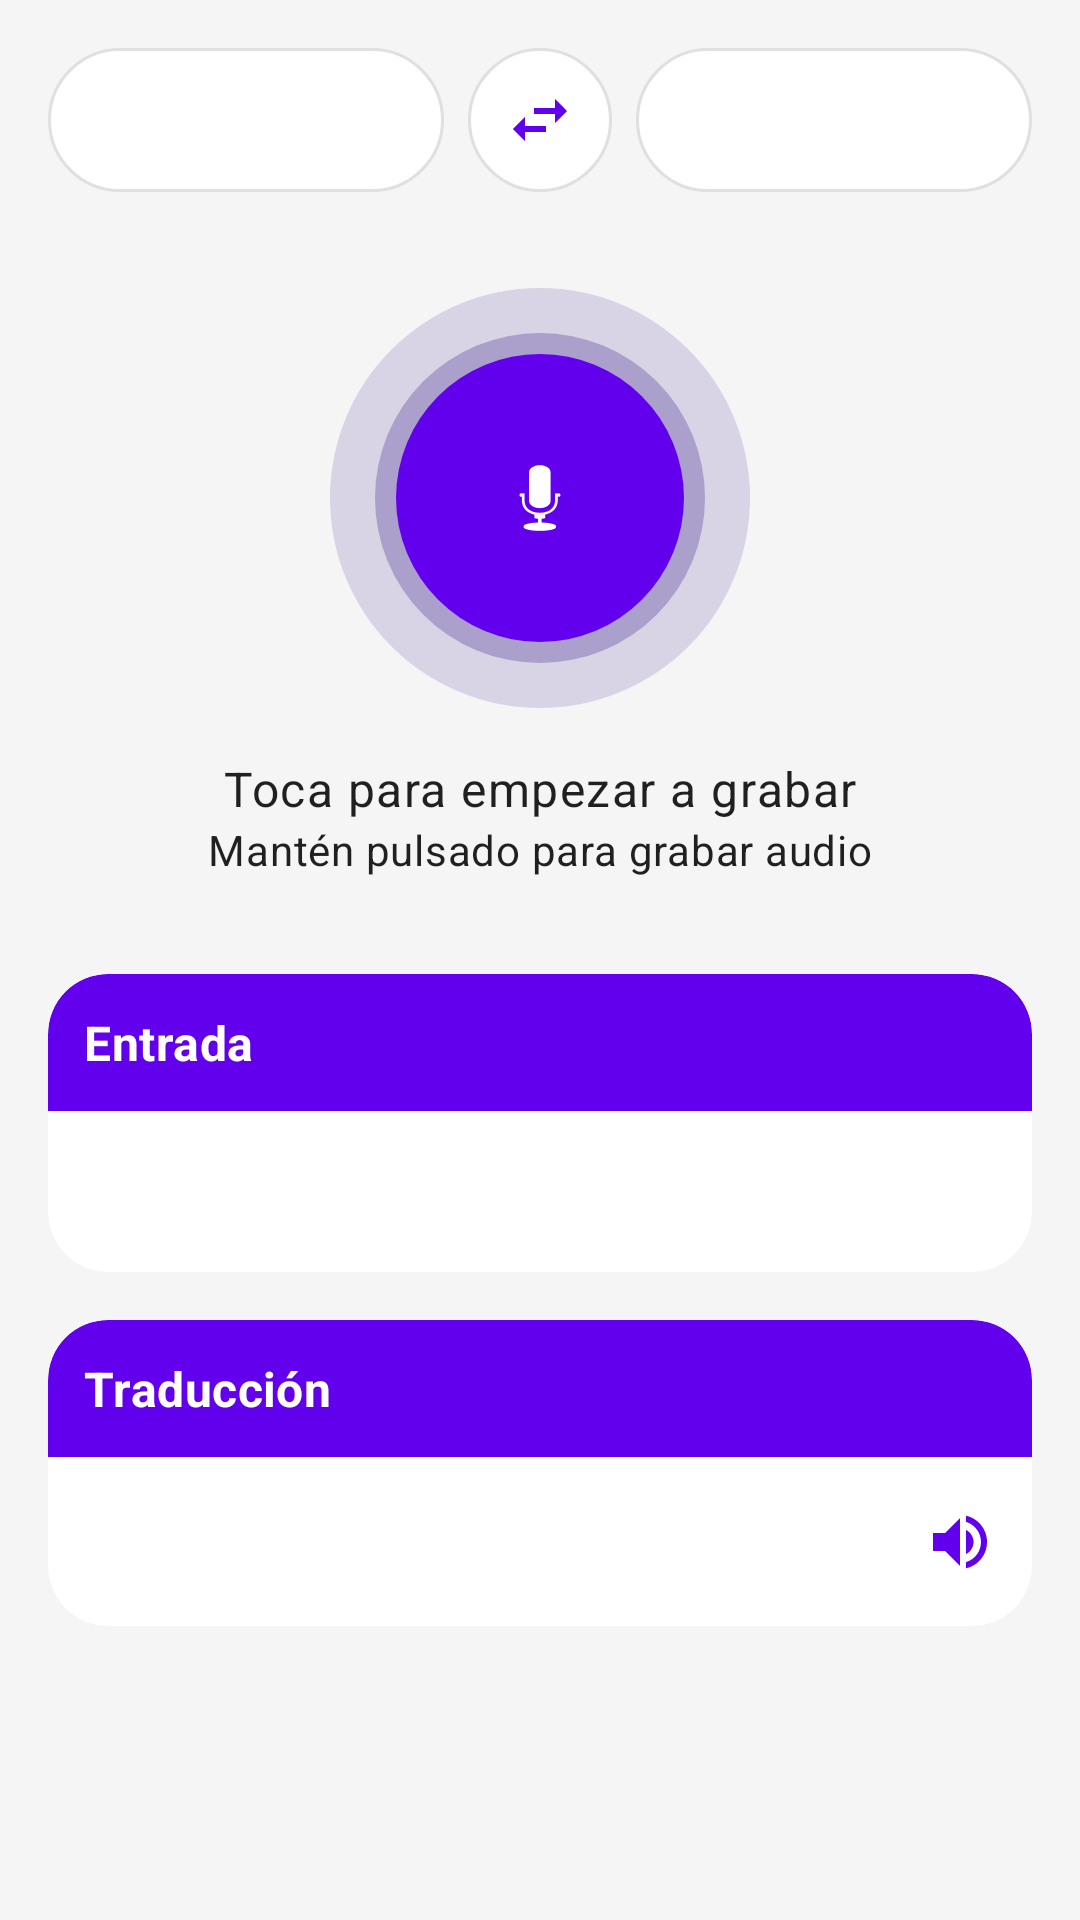

Produce the Android XML layout that renders to this screen, including the resource entries it uses.
<!-- AndroidManifest.xml: application theme Theme.Practica -->
<!-- res/layout/fragment_voice.xml -->
<?xml version="1.0" encoding="utf-8"?>
<androidx.constraintlayout.widget.ConstraintLayout
    xmlns:android="http://schemas.android.com/apk/res/android"
    xmlns:app="http://schemas.android.com/apk/res-auto"
    xmlns:tools="http://schemas.android.com/tools"
    android:layout_width="match_parent"
    android:layout_height="match_parent"
    android:background="#F5F5F5"
    tools:context=".VoiceFragment">

    
    <Spinner
        android:id="@+id/spinner_from"
        style="@style/Widget.AppCompat.Spinner.Underlined"
        android:layout_width="0dp"
        android:layout_height="48dp"
        android:layout_marginStart="16dp"
        android:layout_marginTop="16dp"
        android:layout_marginEnd="8dp"
        android:background="@drawable/spinner_background"
        app:layout_constraintStart_toStartOf="parent"
        app:layout_constraintEnd_toStartOf="@id/swap_button"
        app:layout_constraintTop_toTopOf="parent" />

    
    <ImageButton
        android:id="@+id/swap_button"
        android:layout_width="48dp"
        android:layout_height="48dp"
        android:background="@drawable/swap_button_background"
        android:contentDescription="Swap languages"
        android:src="@drawable/ic_swap"
        app:layout_constraintStart_toEndOf="@id/spinner_from"
        app:layout_constraintEnd_toStartOf="@id/spinner_to"
        app:layout_constraintTop_toTopOf="@id/spinner_from"
        app:layout_constraintBottom_toBottomOf="@id/spinner_from" />

    
    <Spinner
        android:id="@+id/spinner_to"
        style="@style/Widget.AppCompat.Spinner.Underlined"
        android:layout_width="0dp"
        android:layout_height="48dp"
        android:layout_marginStart="8dp"
        android:layout_marginTop="16dp"
        android:layout_marginEnd="16dp"
        android:background="@drawable/spinner_background"
        app:layout_constraintStart_toEndOf="@id/swap_button"
        app:layout_constraintEnd_toEndOf="parent"
        app:layout_constraintTop_toTopOf="parent" />

    <ImageButton
        android:id="@+id/record_button"
        android:layout_width="140dp"
        android:layout_height="140dp"
        android:layout_marginTop="32dp"
        android:background="@drawable/record_button_halo_background"
        android:src="@android:drawable/ic_btn_speak_now"
        app:tint="@android:color/white"
        app:layout_constraintTop_toBottomOf="@id/spinner_from"
        app:layout_constraintStart_toStartOf="parent"
        app:layout_constraintEnd_toEndOf="parent" />

    <TextView
        android:id="@+id/record_text_1"
        android:layout_width="wrap_content"
        android:layout_height="wrap_content"
        android:layout_marginTop="16dp"
        android:text="Toca para empezar a grabar"
        android:textAppearance="@style/TextAppearance.MaterialComponents.Body1"
        app:layout_constraintTop_toBottomOf="@+id/record_button"
        app:layout_constraintStart_toStartOf="parent"
        app:layout_constraintEnd_toEndOf="parent"/>

    <TextView
        android:id="@+id/record_text_2"
        android:layout_width="wrap_content"
        android:layout_height="wrap_content"
        android:text="Mantén pulsado para grabar audio"
        android:textAppearance="@style/TextAppearance.MaterialComponents.Body2"
        app:layout_constraintTop_toBottomOf="@+id/record_text_1"
        app:layout_constraintStart_toStartOf="parent"
        app:layout_constraintEnd_toEndOf="parent"/>


    
    <com.google.android.material.card.MaterialCardView
        android:id="@+id/input_card"
        android:layout_width="0dp"
        android:layout_height="wrap_content"
        android:layout_marginStart="16dp"
        android:layout_marginEnd="16dp"
        android:layout_marginTop="32dp"
        app:cardBackgroundColor="@android:color/white"
        app:cardCornerRadius="20dp"
        app:cardElevation="0dp"
        app:layout_constraintTop_toBottomOf="@+id/record_text_2"
        app:layout_constraintStart_toStartOf="parent"
        app:layout_constraintEnd_toEndOf="parent">

        <LinearLayout
            android:layout_width="match_parent"
            android:layout_height="wrap_content"
            android:orientation="vertical">

            <TextView
                android:id="@+id/input_title"
                android:layout_width="match_parent"
                android:layout_height="wrap_content"
                android:background="@drawable/card_title_background"
                android:padding="12dp"
                android:text="Entrada"
                android:textColor="@android:color/white"
                android:textAppearance="@style/TextAppearance.Practica.SectionTitle" />

            <TextView
                android:id="@+id/input_text"
                android:layout_width="match_parent"
                android:layout_height="wrap_content"
                android:padding="16dp"
                android:textAppearance="@style/TextAppearance.Practica.Body"
                tools:text="hola" />
        </LinearLayout>
    </com.google.android.material.card.MaterialCardView>

    
    <com.google.android.material.card.MaterialCardView
        android:id="@+id/translation_card"
        android:layout_width="0dp"
        android:layout_height="wrap_content"
        android:layout_margin="16dp"
        app:cardBackgroundColor="@android:color/white"
        app:cardCornerRadius="20dp"
        app:cardElevation="0dp"
        app:layout_constraintTop_toBottomOf="@id/input_card"
        app:layout_constraintStart_toStartOf="parent"
        app:layout_constraintEnd_toEndOf="parent">

        <RelativeLayout
            android:layout_width="match_parent"
            android:layout_height="wrap_content"
            android:orientation="vertical">

            <TextView
                android:id="@+id/translation_title"
                android:layout_width="match_parent"
                android:layout_height="wrap_content"
                android:background="@drawable/card_title_background"
                android:padding="12dp"
                android:text="Traducción"
                android:textColor="@android:color/white"
                android:textAppearance="@style/TextAppearance.Practica.SectionTitle" />

            <ImageButton
                android:id="@+id/speak_button"
                android:layout_width="48dp"
                android:layout_height="48dp"
                android:layout_alignParentEnd="true"
                android:layout_alignTop="@id/translated_text"
                android:layout_alignBottom="@id/translated_text"
                android:background="?attr/selectableItemBackgroundBorderless"
                android:contentDescription="Speak translation"
                android:src="@drawable/ic_speak"
                app:tint="@color/purple_500" />

            <TextView
                android:id="@+id/translated_text"
                android:textSize="18sp"
                android:textStyle="bold"
                android:textColor="?attr/colorOnSurface"
                android:lineSpacingExtra="4dp"
                android:layout_width="match_parent"
                android:layout_height="wrap_content"
                android:layout_below="@id/translation_title"
                android:padding="16dp"
                android:layout_toStartOf="@id/speak_button"
                android:textAppearance="@style/TextAppearance.Practica.Body"
                tools:text="hi there" />
        </RelativeLayout>
    </com.google.android.material.card.MaterialCardView>

</androidx.constraintlayout.widget.ConstraintLayout>
<!-- resources referenced by this layout -->
<resources>
  <!-- drawable card_title_background (drawable) -->
  <shape xmlns:android="http://schemas.android.com/apk/res/android"
      android:shape="rectangle">
      <solid android:color="@color/purple_500" />
      <corners android:topLeftRadius="20dp" android:topRightRadius="20dp" />
  </shape>
  <!-- drawable ic_speak (drawable) -->
  <vector xmlns:android="http://schemas.android.com/apk/res/android"
      android:width="24dp"
      android:height="24dp"
      android:viewportWidth="24"
      android:viewportHeight="24"
      android:tint="?attr/colorOnSurface">
    <path
        android:fillColor="@android:color/white"
        android:pathData="M3,9v6h4l5,5V4L7,9H3zM16.5,12c0,-1.77 -1.02,-3.29 -2.5,-4.03v8.05c1.48,-0.73 2.5,-2.25 2.5,-4.02zM14,3.23v2.06c2.89,0.86 5,3.54 5,6.71s-2.11,5.85 -5,6.71v2.06c4.01,-0.91 7,-4.49 7,-8.77S18.01,4.14 14,3.23z"/>
  </vector>
  <!-- drawable ic_swap (drawable) -->
  <vector xmlns:android="http://schemas.android.com/apk/res/android"
      android:width="24dp"
      android:height="24dp"
      android:viewportWidth="24"
      android:viewportHeight="24">
      <path
          android:fillColor="@color/purple_500"
          android:pathData="M6.99,11L3,15l3.99,4v-3H14v-2H6.99v-3zM21,9l-3.99,-4v3H10v2h7.01v3L21,9z"/>
  </vector>
  <!-- drawable record_button_halo_background (drawable) -->
  <layer-list xmlns:android="http://schemas.android.com/apk/res/android">
      
      <item>
          <shape android:shape="oval">
              <solid android:color="#336750A4"/>
              <size android:width="140dp" android:height="140dp"/>
          </shape>
      </item>
      
      <item android:gravity="center">
          <shape android:shape="oval">
              <solid android:color="#666750A4"/>
              <size android:width="110dp" android:height="110dp"/>
          </shape>
      </item>
      
      <item android:gravity="center">
          <shape android:shape="oval">
              <solid android:color="@color/purple_500"/>
              <size android:width="96dp" android:height="96dp"/>
          </shape>
      </item>
  </layer-list>
  <!-- drawable spinner_background (drawable) -->
  <shape xmlns:android="http://schemas.android.com/apk/res/android" android:shape="rectangle">
      <solid android:color="@android:color/white"/>
      <corners android:radius="24dp"/>
      <stroke android:width="1dp" android:color="#E0E0E0"/>
  </shape>
  <!-- drawable swap_button_background (drawable) -->
  <shape xmlns:android="http://schemas.android.com/apk/res/android"
      android:shape="oval">
      <solid android:color="@android:color/white"/>
      <stroke android:width="1dp" android:color="#E0E0E0"/>
  </shape>
  <style name="TextAppearance.Practica.Body" parent="TextAppearance.MaterialComponents.Body1" />
  <style name="TextAppearance.Practica.SectionTitle" parent="TextAppearance.MaterialComponents.Subtitle1">
          <item name="android:textStyle">bold</item>
          <item name="android:textColor">@android:color/white</item>
      </style>
  <style name="Theme.Practica" parent="Base.Theme.Practica" />
  <style name="Widget.Practica.Card" parent="Widget.MaterialComponents.CardView">
          <item name="cardCornerRadius">20dp</item>
          <item name="cardElevation">0dp</item>
          <item name="cardBackgroundColor">@android:color/white</item>
      </style>
  <style name="Widget.Practica.Toolbar" parent="Widget.MaterialComponents.Toolbar.Primary">
          <item name="titleTextAppearance">@style/TextAppearance.Practica.ToolbarTitle</item>
      </style>
  <style name="Widget.Practica.BottomNav" parent="Widget.MaterialComponents.BottomNavigationView">
          <item name="android:background">@android:color/transparent</item>
          <item name="elevation">0dp</item>
          <item name="itemIconTint">@color/purple_500</item>
          <item name="itemTextColor">@color/purple_500</item>
      </style>
  <style name="TextAppearance.Practica.ToolbarTitle" parent="TextAppearance.MaterialComponents.Headline6">
          <item name="android:textStyle">bold</item>
      </style>
  <!-- not gathered from this repository: default colours our renderer supplied (Android Studio template values) -->
  <color name="purple_500">#FF6200EE</color>
</resources>
